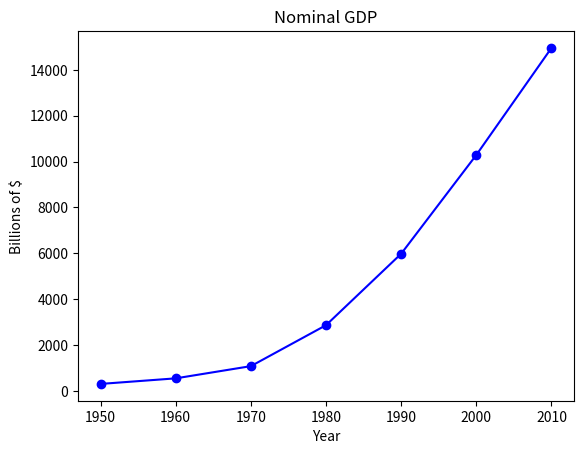

The matplotlib source for this figure:
tweet = {
	"user" : "bryanclark90",
	"text" : "Go Cougs!",
	"rt_cnt" : 100,
	"hashtags" : ["#data", "#GoCougs"]
}

tweet_keys = tweet.keys() #list of keys
tweet_values = tweet.values() 
tweet_items = tweet.items()

print("Keys: ")
print(tweet_keys)
print("Values: ") 
print(tweet_values)
print("Items: ")
print(tweet_items)

even_number = [x for x in range(5) if x%2 == 0]
squares = [x*x for x in range(5)]

print(even_number)
print(squares)

zeroes = [0 for _ in even_number]

print(zeroes)

increasing_pairs = [(x,y)
		    for x in range(10)
		    for y in range(x+1, 10)]

print(increasing_pairs)

from matplotlib import pyplot as plt

years = [1950,1960,1970,1980,1990,2000,2010]
gdp = [300.2, 543.3, 1075.9, 2862.5, 5979.6, 10289.7, 14958.3]
#create a line chart , years on x axis and gdp on y axis
plt.plot(years, gdp, color='blue', marker='o', linestyle='solid')

#add a title
plt.title("Nominal GDP")

#add a label to the y-axis
plt.ylabel("Billions of $")
#x-axis ?
plt.xlabel("Year")
#plot that shit
plt.show()

